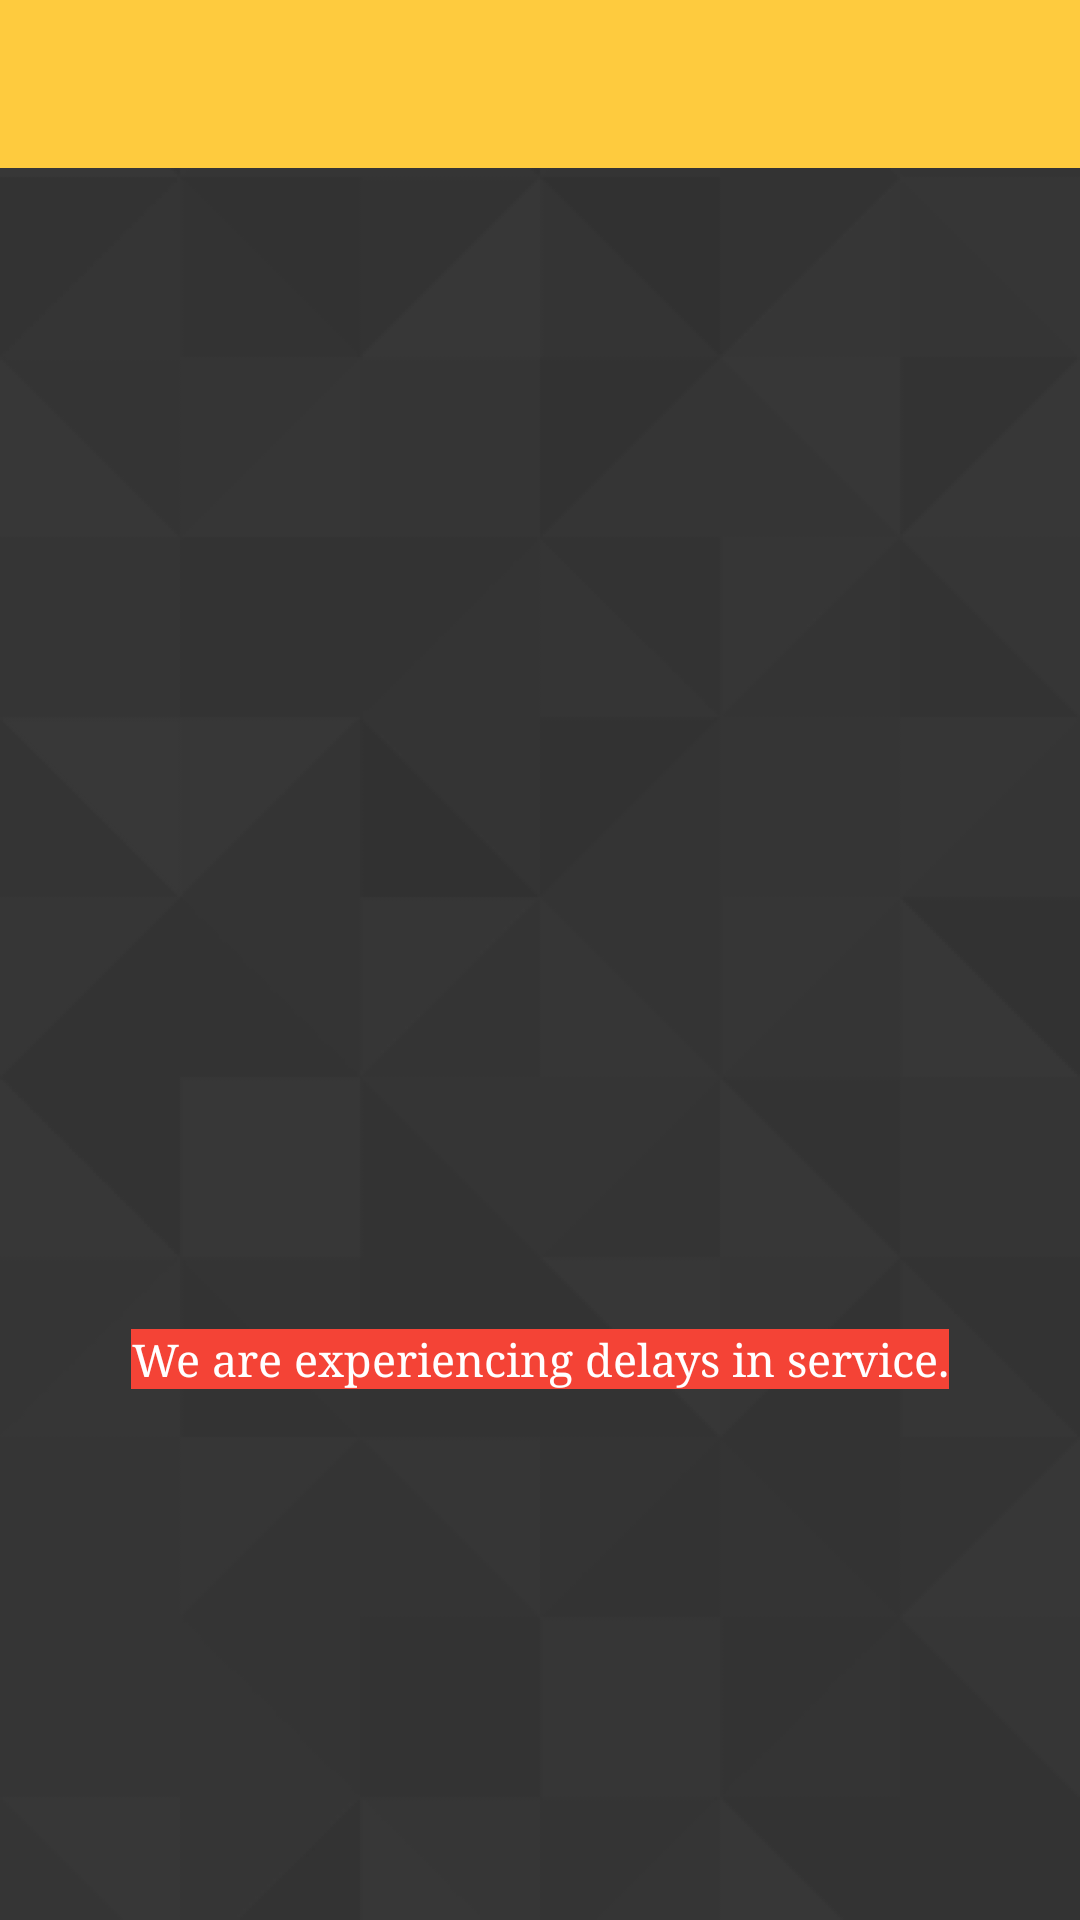

Here is an Android app screen rendered from its layout file. Give the layout XML and the strings, colors and styles it references.
<!-- AndroidManifest.xml: application theme AppTheme -->
<!-- res/layout/activity_pickup_ask_phone_number_screen.xml -->
<?xml version="1.0" encoding="utf-8"?>
<RelativeLayout xmlns:android="http://schemas.android.com/apk/res/android"
    xmlns:app="http://schemas.android.com/apk/res-auto"
    xmlns:tools="http://schemas.android.com/tools"
    android:id="@+id/activity_pickup_ask_phone_number_screen"
    android:layout_width="match_parent"
    android:layout_height="match_parent"
    tools:context="com.valtech.movenpick.ui.PickupAskPhoneNumberScreen">

    <androidx.appcompat.widget.Toolbar
        android:id="@+id/toolBar"
        android:layout_width="match_parent"
        android:layout_height="?android:attr/actionBarSize"
        android:layout_alignParentTop="true"
        android:background="@color/yellow"
        app:subtitleTextColor="@color/black" />

    <ScrollView
        android:layout_width="match_parent"
        android:layout_height="match_parent"
        android:layout_below="@id/toolBar"
        android:scrollbars="vertical">

        <LinearLayout
            android:layout_width="match_parent"
            android:layout_height="wrap_content"
            android:layout_gravity="center"
            android:gravity="center"
            android:orientation="vertical"
            android:padding="5dp">

            <ImageView
                android:id="@+id/imgLogo"
                android:layout_width="180dp"
                android:layout_height="210dp"
                android:layout_gravity="center"
                android:layout_marginTop="30dp"
                android:gravity="center" />

            <LinearLayout
                android:layout_width="match_parent"
                android:layout_height="wrap_content"
                android:orientation="horizontal">

            </LinearLayout>

            <TextView
                android:id="@+id/jammedTrafficHeaderLabel"
                android:layout_width="wrap_content"
                android:layout_height="wrap_content"
                android:layout_gravity="center"
                android:layout_marginTop="20dp"
                android:background="#f44336"
                android:gravity="center"
                android:text="@string/jammedTrafficHeaderLabel"
                android:textColor="@color/white"
                android:textSize="@dimen/defaultTextSize"
                android:typeface="serif" />


            <TextView
                android:layout_width="match_parent"
                android:layout_height="40dp"
                android:layout_gravity="center"
                android:layout_marginTop="10dp"
                android:gravity="center"
                android:text="@string/blankItemLabel" />
        </LinearLayout>
    </ScrollView>
</RelativeLayout>
<!-- resources referenced by this layout -->
<resources>
  <color name="black">#ff000000</color>
  <color name="white">#ffffffff</color>
  <color name="yellow">#fecb3e</color>
  <dimen name="defaultTextSize">15.0sp</dimen>
  <string name="blankItemLabel" />
  <string name="jammedTrafficHeaderLabel">"We are experiencing delays in service."</string>
  <style name="AppTheme" parent="Theme.AppCompat.Light.NoActionBar">
          
          <item name="colorPrimary">@color/colorPrimary</item>
          <item name="colorPrimaryDark">@color/colorPrimaryDark</item>
          <item name="colorAccent">@color/colorAccent</item>
          <item name="android:windowBackground">@drawable/bg</item>
  
          <item name="colorControlActivated">@color/yellow</item>em&gt;
          <item name="android:windowAnimationStyle">@null</item>
      </style>
  <color name="colorPrimary">#263238</color>
  <color name="colorPrimaryDark">#263238</color>
  <color name="colorAccent">#FFFFFF</color>
  <!-- drawable bg: png bitmap (drawable, 41167 bytes) -->
</resources>
